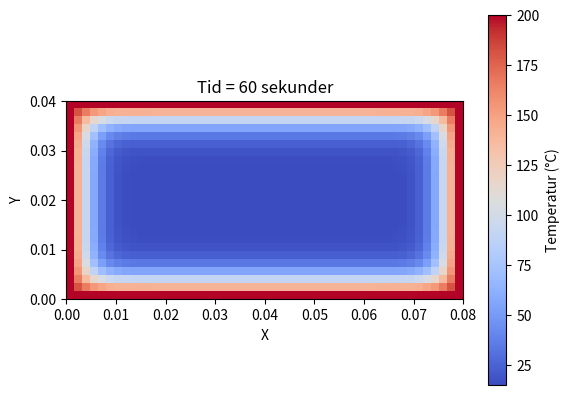
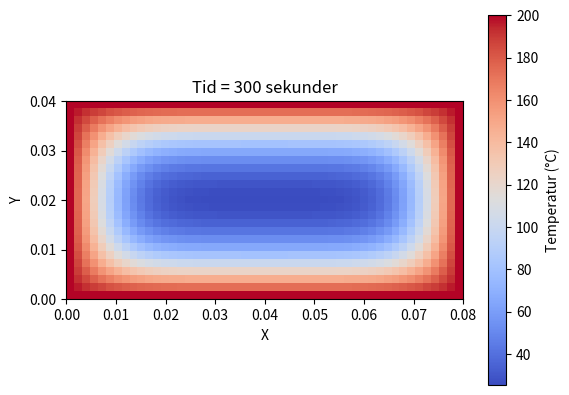
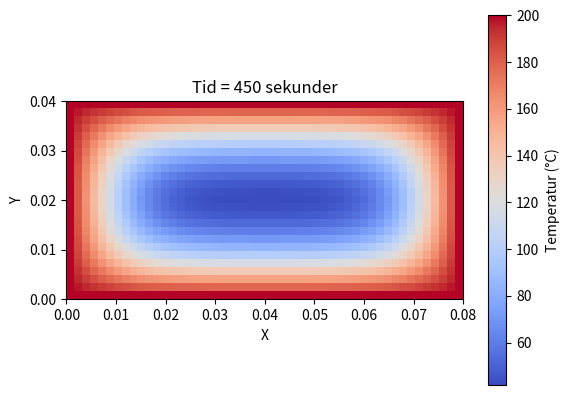
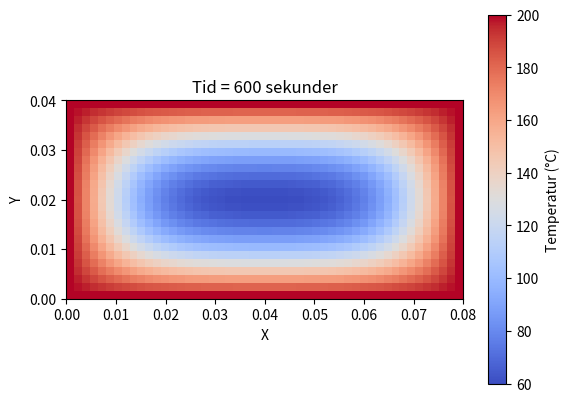

Generate these figures, in order, with matplotlib:
import numpy as np
import matplotlib.pyplot as plt

# Parametre
alpha = 1.37e-7     # termisk diffusitet for potet
lengde_x= 0.08
lengde_y = 0.04

#Antall punkter i x og y retning
Nx = 50
Ny = 25

#Avstand mellom punkter
dx = lengde_x/(Nx-1)
dy = lengde_y/(Ny-1)

dt = 0.1
steps = 6001
plot_tidspkt = [600,3000,4500,6000]

# Initialbetingelse
u = np.ones((Ny, Nx)) * 15

# Tidsiterasjon
for n in range(steps):
    # Randbetingelser
    u[:, 0] = 200
    u[:, -1] = 200
    u[0, :] = 200
    u[-1, :] = 200

    un = u.copy()

    u[1:-1,1:-1] = un[1:-1,1:-1] + alpha*dt*(
        (un[1:-1,2:] - 2*un[1:-1,1:-1] + un[1:-1,:-2])/dx**2 +
        (un[2:,1:-1] - 2*un[1:-1,1:-1] + un[:-2,1:-1])/dy**2
    )

    if n in plot_tidspkt:
        plt.figure()
        plt.imshow(u, origin="lower", cmap="coolwarm",extent=[0, lengde_x, 0, lengde_y])
        plt.colorbar(label="Temperatur (°C)")
        plt.title(f"Tid = {n*dt:.0f} sekunder")
        plt.xlabel("X")
        plt.ylabel("Y")
        plt.show()
